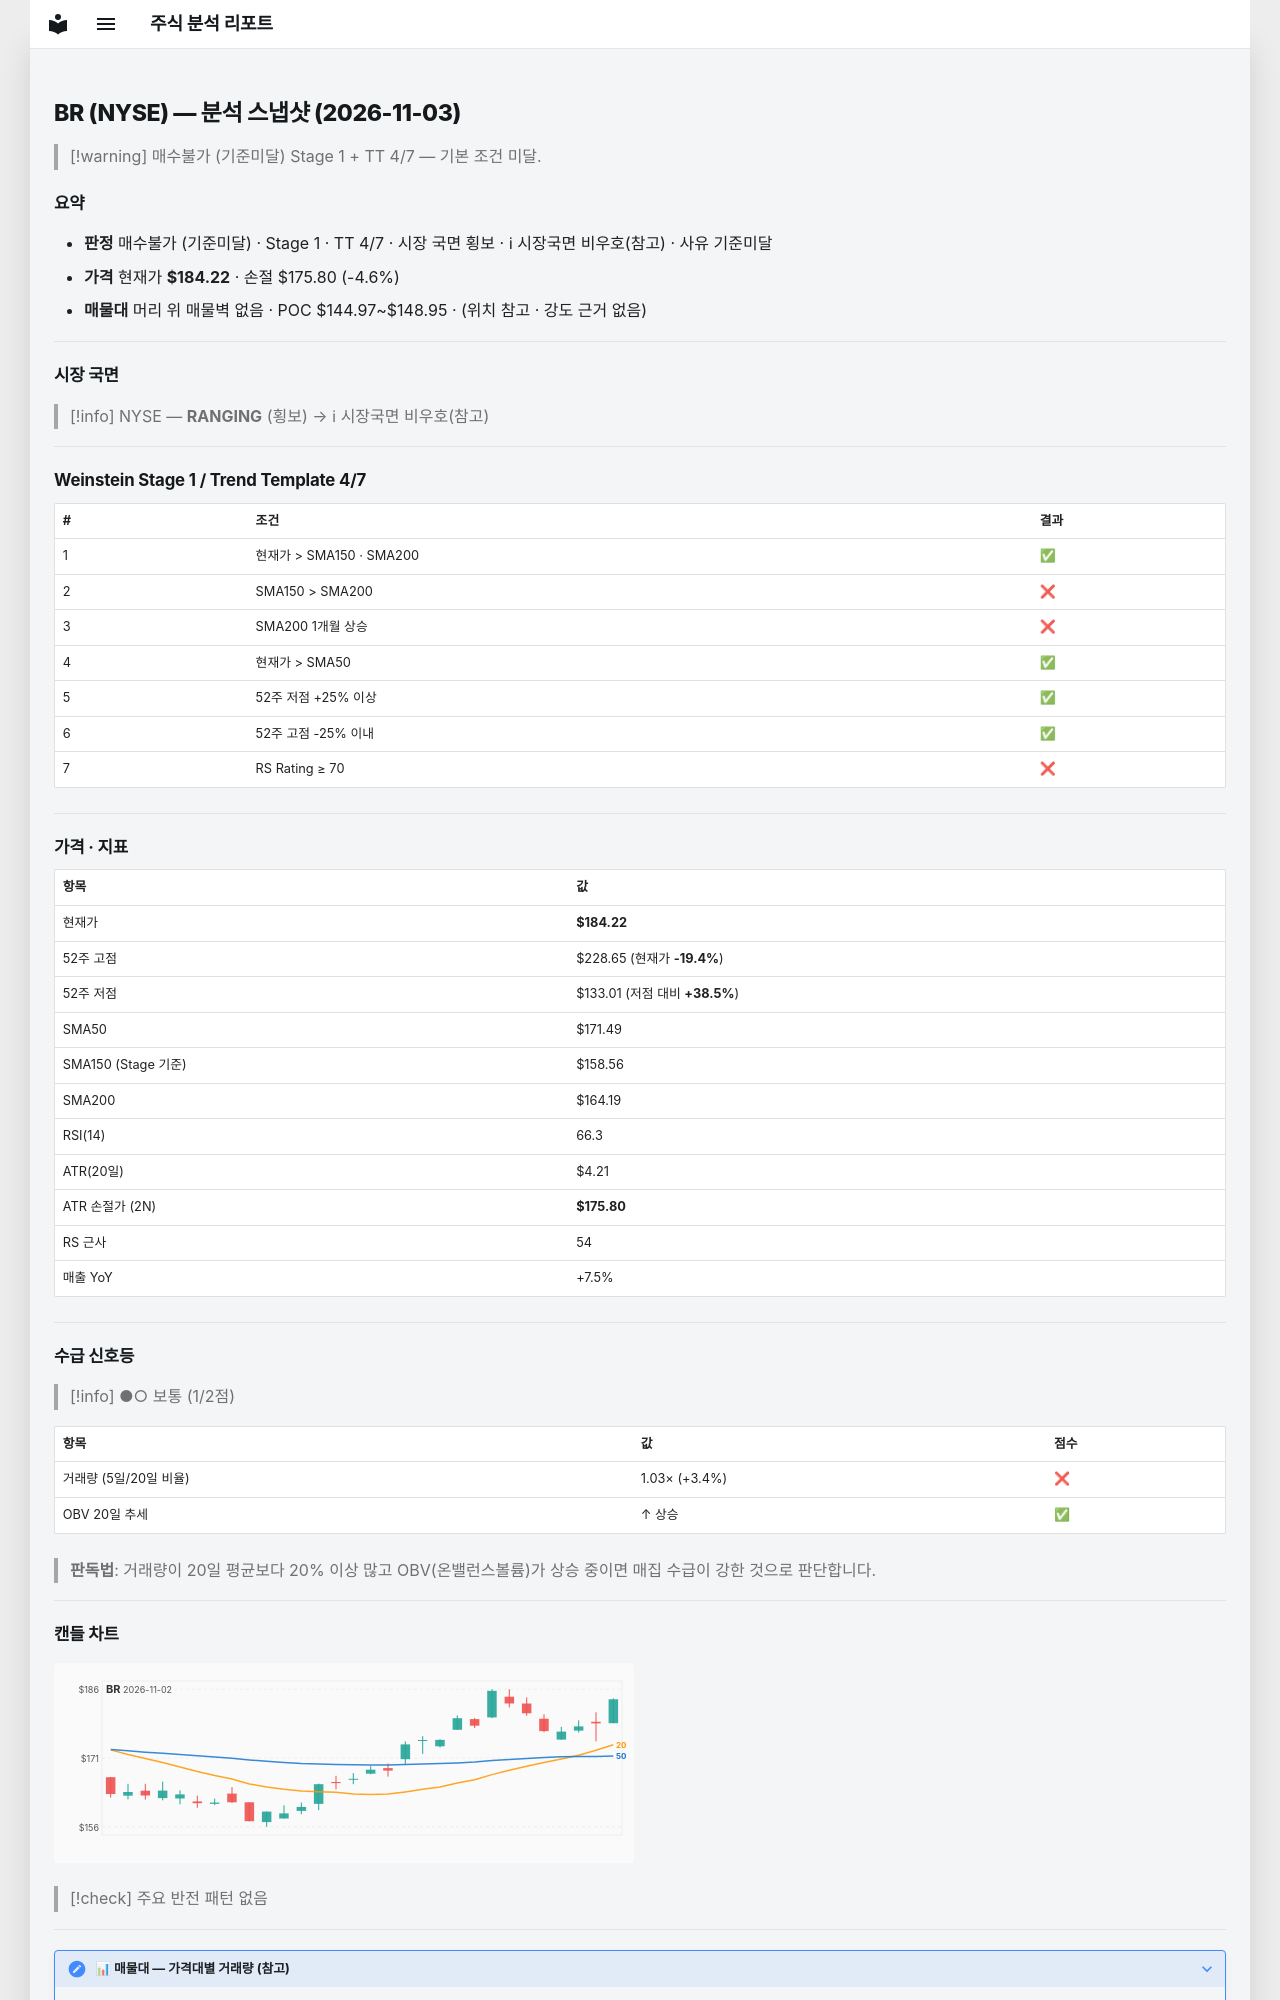

repository: soloandco/stock-reports · page: snapshots/BR-2026-11-03/index.html · generator: mkdocs

---
type: analysis-snapshot
title: BR 분석 스냅샷
ticker: BR
market: NYSE
created: 2026-11-03
updated: 2026-11-03
bar-date: 2026-11-02
verdict: 매수불가
verdict-reason: 기준미달
real-rr: 0.18
sma50-gap-pct: 7.4
weekly-position: 저항대아래
weekly-overhead-price: 185.77
weekly-overhead-pct: 0.8
stage: 1
trend-template-score: 4
tt-max: 7
ma-set: sma-50-150-200
price: 184.22000122070312
stop-price: 175.79921762788626
market-regime: RANGING
supply-demand-score: 1/2
supply-demand-label: 보통
status: tracking
tags:
  - stock-agent
  - watchlist
  - BR
  - analysis
related:
  - "[[analysis-template]]"
---

# BR (NYSE) — 분석 스냅샷 (2026-11-03)

> [!warning] 매수불가 (기준미달)
> Stage 1 + TT 4/7 — 기본 조건 미달.

## 요약

- **판정** 매수불가 (기준미달) · Stage 1 · TT 4/7 · 시장 국면 횡보 · ℹ 시장국면 비우호(참고) · 사유 기준미달
- **가격** 현재가 **$184.22** · 손절 $175.80 (-4.6%)
- **매물대** 머리 위 매물벽 없음 · POC $144.97~$148.95 · (위치 참고 · 강도 근거 없음)

---

## 시장 국면

> [!info] NYSE — **RANGING** (횡보) → ℹ 시장국면 비우호(참고)

---

## Weinstein Stage 1 / Trend Template 4/7

| # | 조건 | 결과 |
|---|------|------|
| 1 | 현재가 > SMA150 · SMA200 | ✅ |
| 2 | SMA150 > SMA200 | ❌ |
| 3 | SMA200 1개월 상승 | ❌ |
| 4 | 현재가 > SMA50 | ✅ |
| 5 | 52주 저점 +25% 이상 | ✅ |
| 6 | 52주 고점 -25% 이내 | ✅ |
| 7 | RS Rating ≥ 70 | ❌ |

---

## 가격 · 지표

| 항목 | 값 |
|------|---|
| 현재가 | **$184.22** |
| 52주 고점 | $228.65 (현재가 **-19.4%**) |
| 52주 저점 | $133.01 (저점 대비 **+38.5%**) |
| SMA50 | $171.49 |
| SMA150 (Stage 기준) | $158.56 |
| SMA200 | $164.19 |
| RSI(14) | 66.3 |
| ATR(20일) | $4.21 |
| ATR 손절가 (2N) | **$175.80** |
| RS 근사 | 54 |
| 매출 YoY | +7.5% |

---
## 수급 신호등

> [!info] ●○ 보통 (1/2점)

| 항목 | 값 | 점수 |
|------|------|------|
| 거래량 (5일/20일 비율) | 1.03× (+3.4%) | ❌ |
| OBV 20일 추세 | ↑ 상승 | ✅ |

> **판독법**: 거래량이 20일 평균보다 20% 이상 많고 OBV(온밸런스볼륨)가 상승 중이면 매집 수급이 강한 것으로 판단합니다.

---
